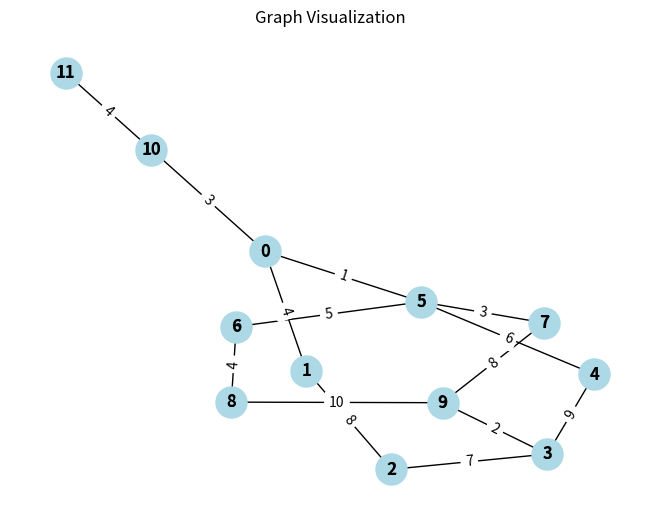

The matplotlib source for this figure:


import sys
import networkx as nx
import matplotlib.pyplot as plt

class Graph:
    def __init__(self, vertices):
        self.V = vertices
        self.graph = [[0] * self.V for _ in range(self.V)]

    def min_distance(self, dist, spt_set):
        min_dist = sys.maxsize
        min_index = -1

        for v in range(self.V):
            if dist[v] < min_dist and not spt_set[v]:
                min_dist = dist[v]
                min_index = v

        return min_index

    def dijkstra(self, src):
        dist = [sys.maxsize] * self.V
        dist[src] = 0
        spt_set = [False] * self.V

        for _ in range(self.V):
            u = self.min_distance(dist, spt_set)
            spt_set[u] = True

            for v in range(self.V):
                if (
                    not spt_set[v]
                    and self.graph[u][v] > 0
                    and dist[u] != sys.maxsize
                    and dist[u] + self.graph[u][v] < dist[v]
                ):
                    dist[v] = dist[u] + self.graph[u][v]

        return dist

    def print_solution(self, dist):
        print("Vertex \t Minimum Distance from Source")
        for node in range(self.V):
            print(f"{node} \t {dist[node]}")

    def visualize_graph(self):
        G = nx.Graph()
        labels = {}
        edge_labels = {}

        for node in range(self.V):
            G.add_node(node)
            labels[node] = str(node)

        for i in range(self.V):
            for j in range(self.V):
                if self.graph[i][j] > 0:
                    G.add_edge(i, j)
                    edge_labels[(i, j)] = str(self.graph[i][j])

        pos = nx.spring_layout(G)
        nx.draw(G, pos, with_labels=True, node_size=500, node_color="lightblue", font_size=12, font_color="black", font_weight="bold")
        nx.draw_networkx_labels(G, pos, labels=labels)
        nx.draw_networkx_edge_labels(G, pos, edge_labels=edge_labels)

        plt.title("Graph Visualization")
        plt.show()

# Create a graph
V = 12  # Number of vertices
graph = Graph(V)

# Initialize the graph with edge values (weights)
graph.graph = [
    [0, 4, 0, 0, 0, 1, 0, 0, 0, 0, 3, 0],
    [4, 0, 8, 0, 0, 0, 0, 0, 0, 0, 0, 0],
    [0, 8, 0, 7, 0, 0, 0, 0, 0, 0, 0, 0],
    [0, 0, 7, 0, 9, 0, 0, 0, 0, 0, 0, 0],
    [0, 0, 0, 9, 0, 6, 0, 0, 0, 0, 0, 0],
    [1, 0, 0, 0, 6, 0, 5, 0, 0, 0, 0, 0],
    [0, 0, 0, 0, 0, 5, 0, 0, 0, 0, 0, 0],
    [0, 0, 0, 0, 0, 0, 0, 0, 0, 8, 0, 0],
    [0, 0, 0, 0, 0, 0, 0, 0, 0, 10, 0, 0],
    [0, 0, 0, 0, 0, 0, 0, 8, 10, 0, 0, 0],
    [3, 0, 0, 0, 0, 0, 0, 0, 0, 0, 0, 4],
    [0, 0, 0, 0, 0, 0, 0, 0, 0, 0, 4, 0],
]

# Add self-loops (optional)
for i in range(V):
    graph.graph[i][i] = 0  # Self-loops have a weight of 0

# Connect nodes 7, 8, and 9 to the existing graph with edge values
graph.graph[7][5] = 3
graph.graph[5][7] = 3
graph.graph[8][6] = 4
graph.graph[6][8] = 4
graph.graph[9][3] = 2
graph.graph[3][9] = 2

# Find the minimum distances from source vertex 0
source = 0
shortest_distances = graph.dijkstra(source)
graph.print_solution(shortest_distances)

# Visualize the graph with edge values
graph.visualize_graph()
